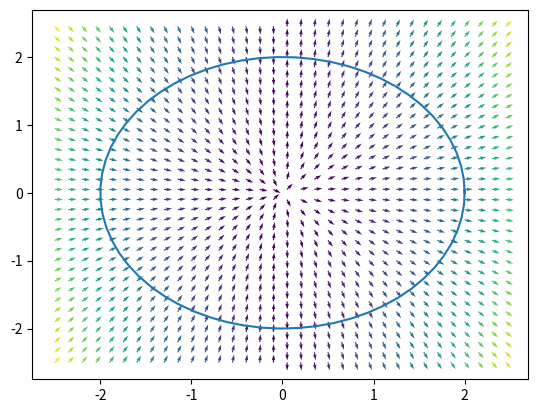

This figure's Python source:
import numpy as np
import matplotlib.colors as col
import matplotlib.pyplot as plt
import matplotlib.cm as cm

X = np.arange(-2.5, 2.5, 0.15)
Y = np.arange(-2.5, 2.5, 0.15)
U_dash, V_dash = np.meshgrid(X, Y)

U = U_dash * U_dash
V = U_dash * V_dash

angles = np.arctan2(V, U)
lengths = np.sqrt(np.square(U) + np.square(V))
max_abs = np.max(lengths)
min_abs = np.min(lengths)

norm = col.Normalize(vmin=min_abs, vmax=max_abs, clip=False)
cmap = col.Colormap(lengths)

ax = plt.subplot()
U = U / lengths 
V = V / lengths

q = ax.quiver(X, Y, U, V, [lengths], norm=norm)

t = np.arange(0, 2*3.2, 0.1)
x = 2*np.cos(t)
y = 2*np.sin(t)
ax.plot(x, y)

plt.show()